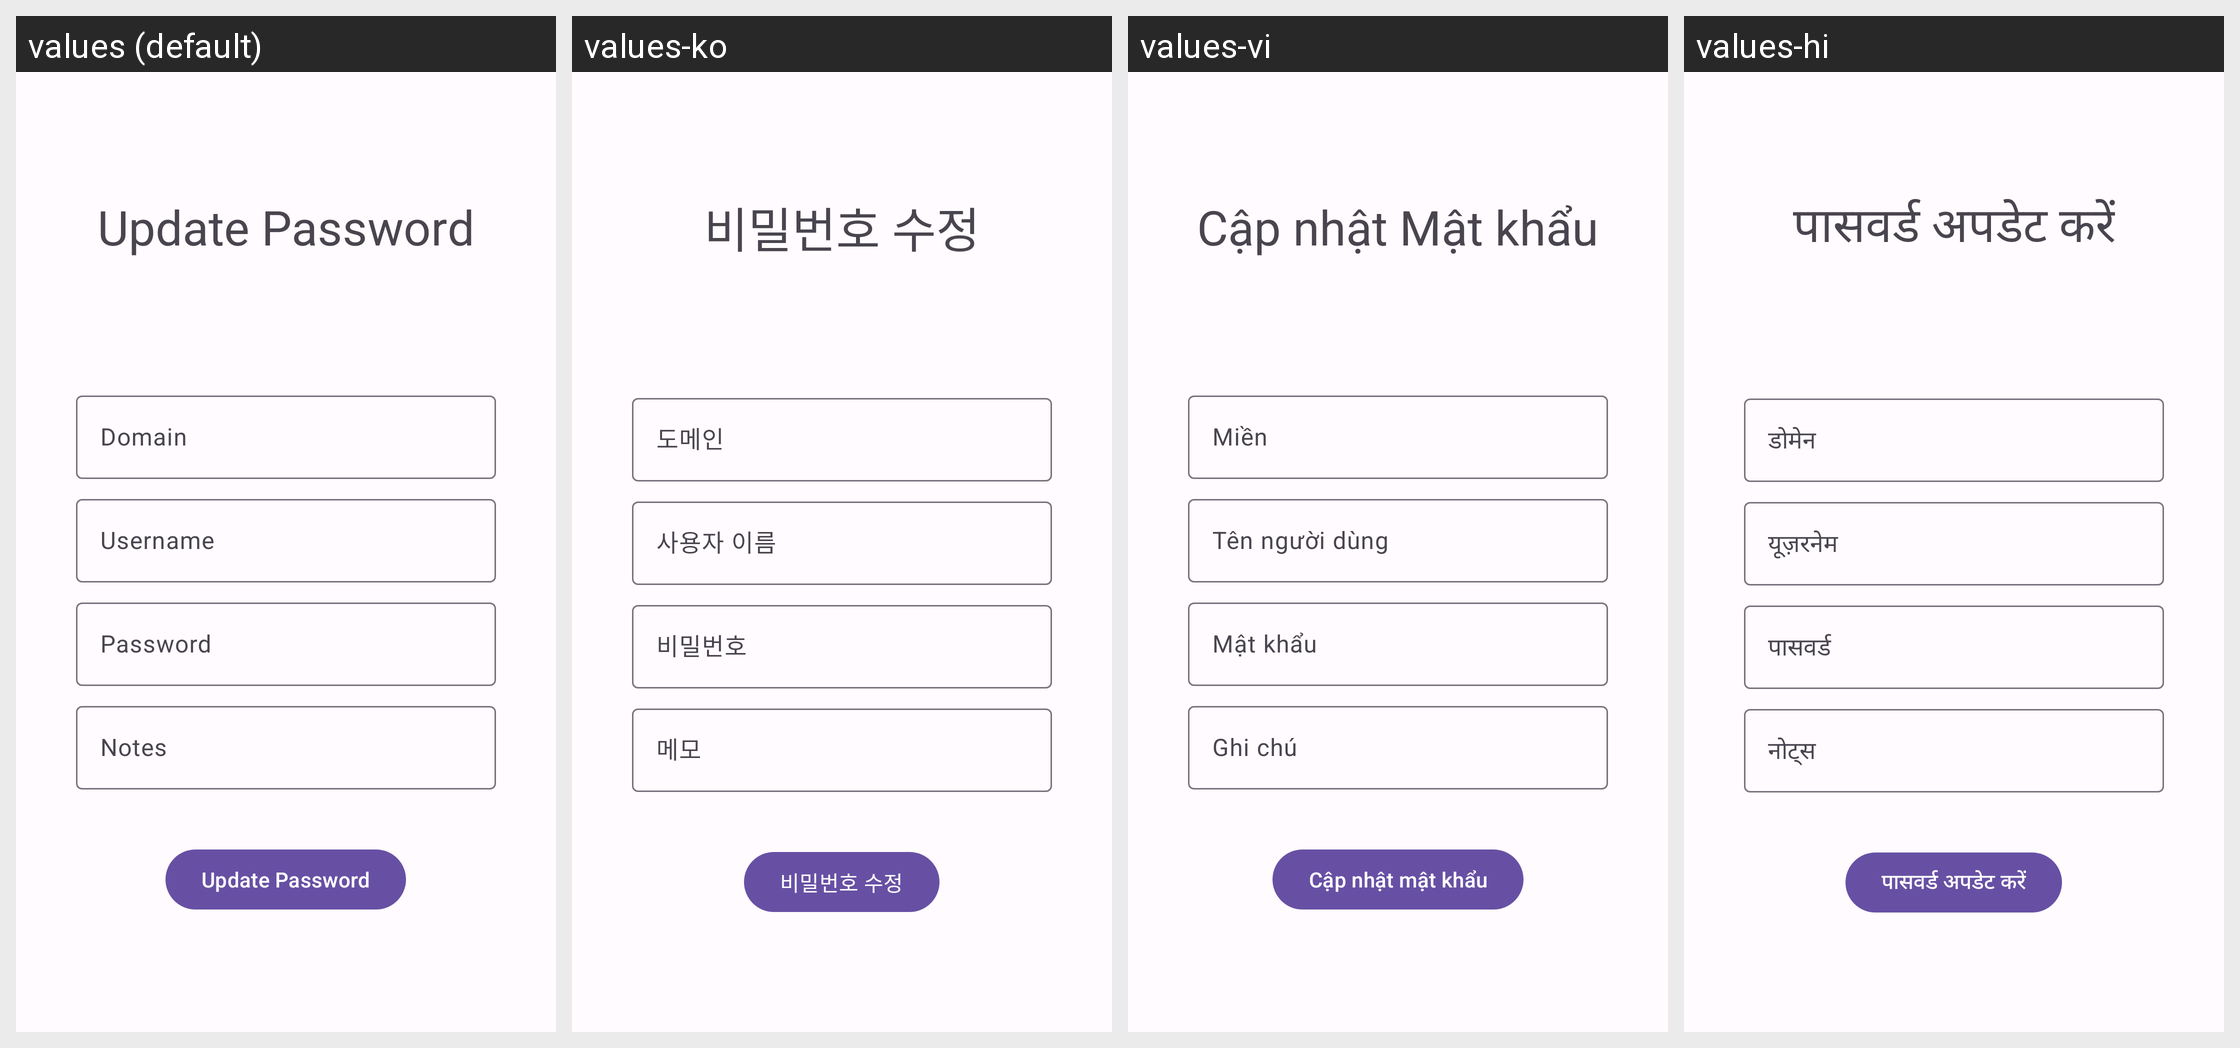

Translations of the strings shown on this Android screen, per locale in the grid:
Android screen res/layout/activity_update_password.xml rendered under 4 locales, left to right: values (default), values-ko, values-vi, values-hi. Device: Nexus 5 (rendered at 1080×1920; each locale shown at half size, 540×960, under a caption strip naming it); theme PasscodesTheme.Default.
Other locales in the repository, not shown: values-de, values-es, values-in, values-ja, values-kr, values-zh.
Strings drawn on this screen, with the default value and each locale's value (text and hints the layout hard-codes, and strings that could not be matched under every locale, appear in the picture but are not listed):

textview_updatepassword_headline
  values: Update Password
  values-ko: 비밀번호 수정
  values-vi: Cập nhật Mật khẩu
  values-hi: पासवर्ड अपडेट करें

hint_username
  values: Username
  values-ko: 사용자 이름
  values-vi: Tên người dùng
  values-hi: यूज़रनेम

hint_password
  values: Password
  values-ko: 비밀번호
  values-vi: Mật khẩu
  values-hi: पासवर्ड

hint_notes
  values: Notes
  values-ko: 메모
  values-vi: Ghi chú
  values-hi: नोट्स

update_password_button_text
  values: Update Password
  values-ko: 비밀번호 수정
  values-vi: Cập nhật mật khẩu
  values-hi: पासवर्ड अपडेट करें
